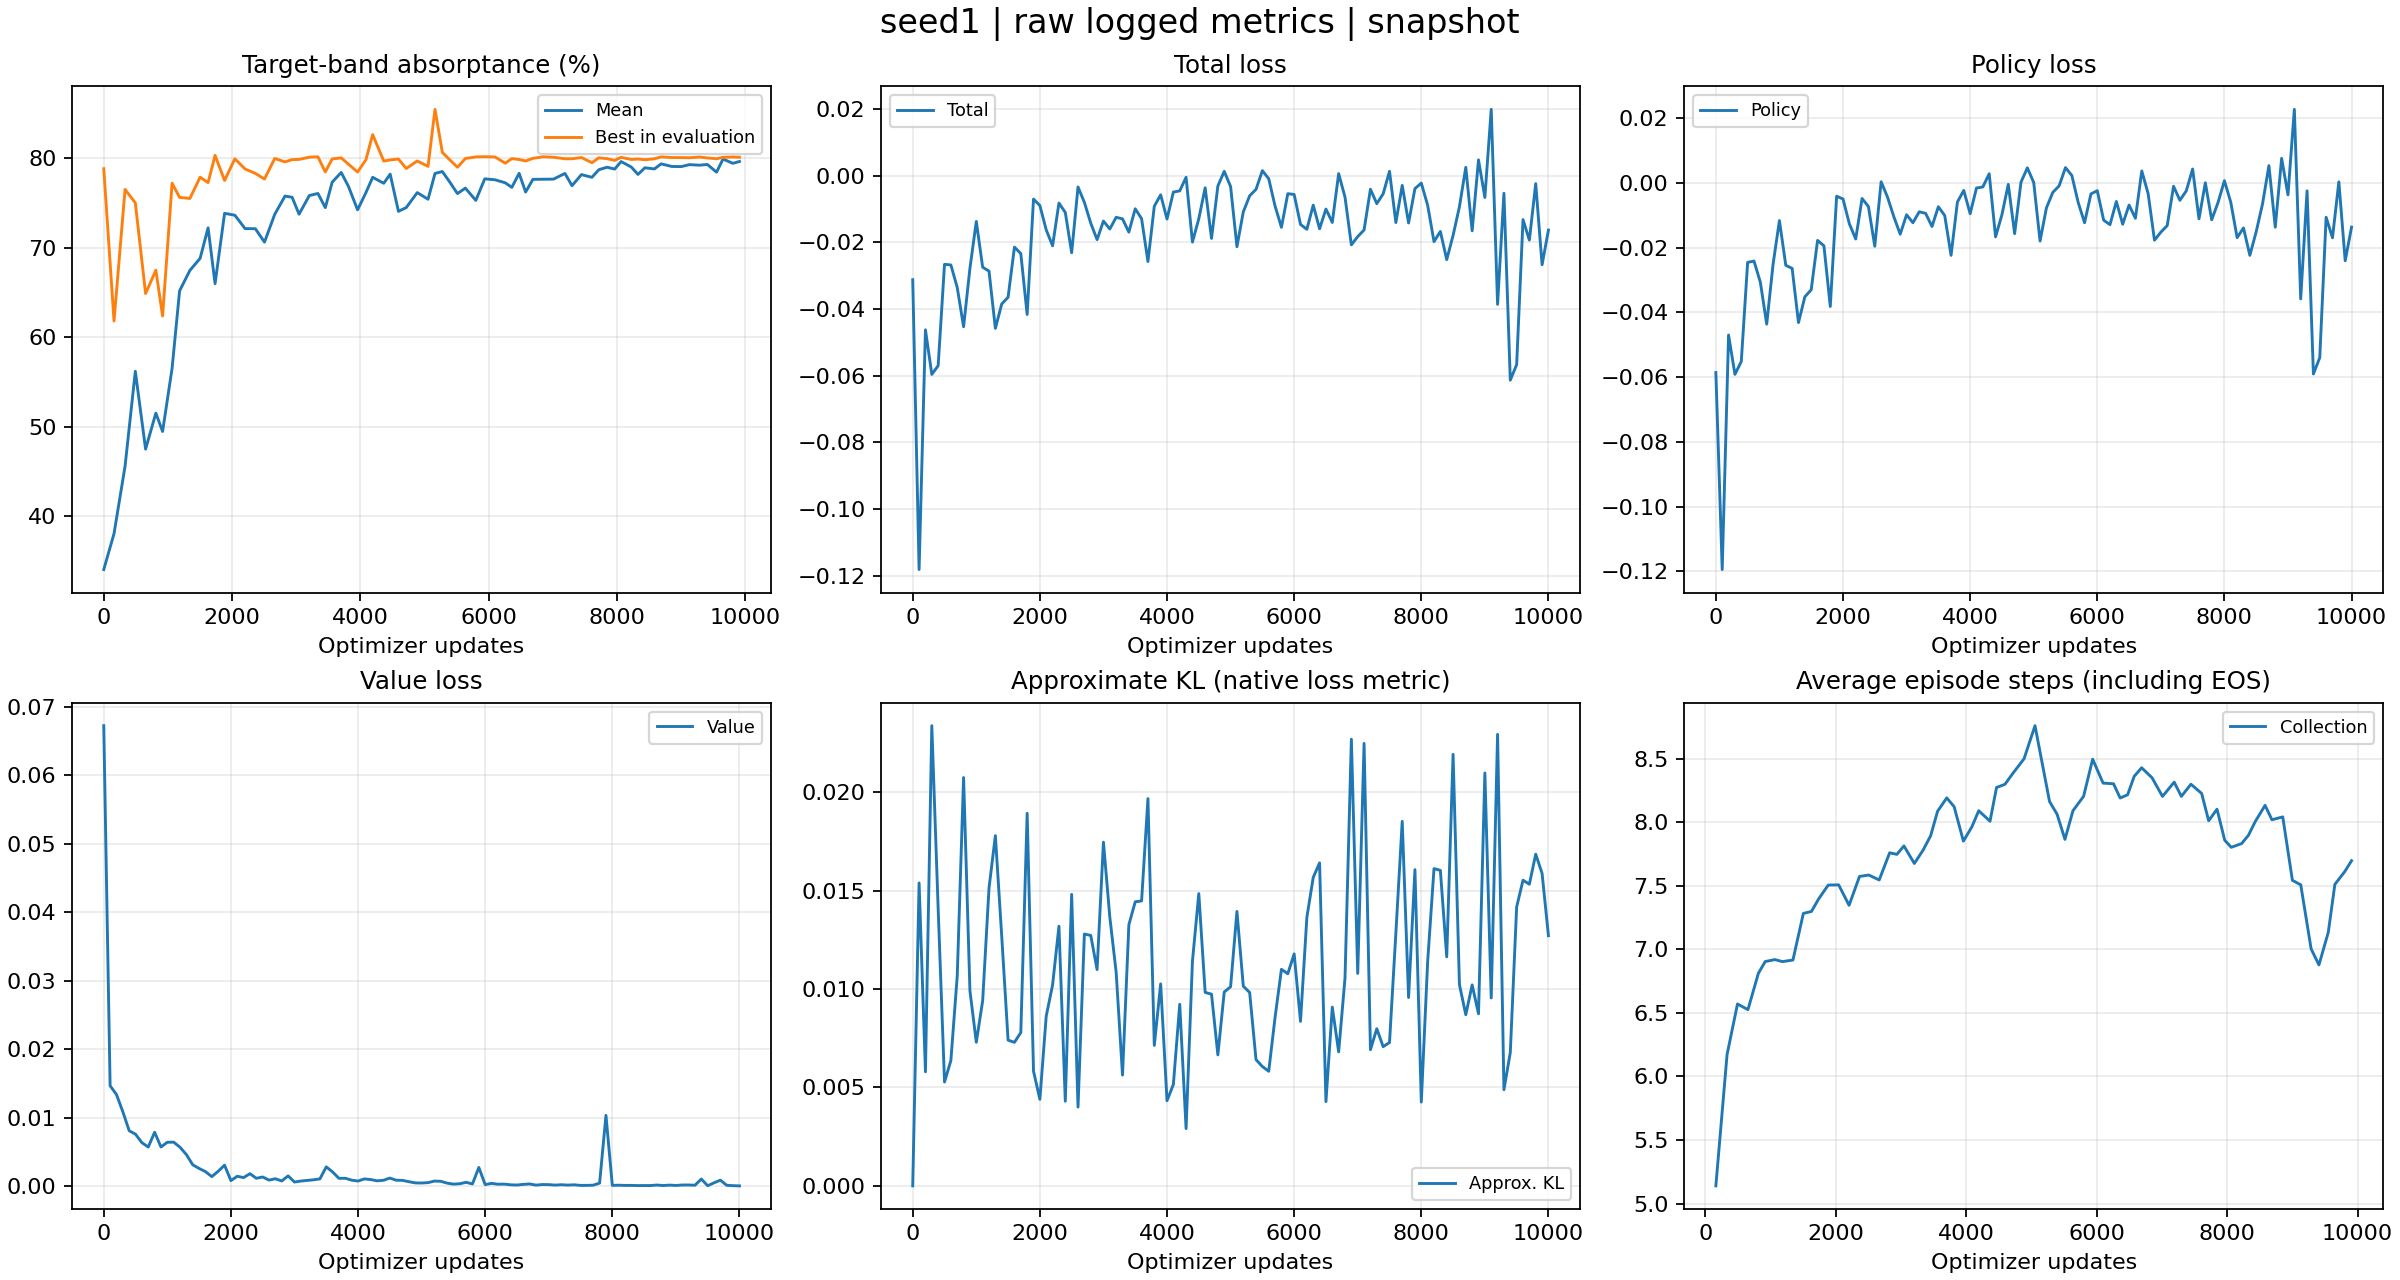

The data file committed next to this chart (first rows):
tag, optimizer_step, wall_time, value
evaluator_iter/reward_mean, 0, 1792723194, 0.3406
evaluator_iter/reward_mean, 160, 1792723205, 0.3806
evaluator_iter/reward_mean, 332, 1792723217, 0.456
evaluator_iter/reward_mean, 492, 1792723226, 0.5619
evaluator_iter/reward_mean, 652, 1792723235, 0.475
evaluator_iter/reward_mean, 812, 1792723243, 0.5152
evaluator_iter/reward_mean, 917, 1792723254, 0.4947
evaluator_iter/reward_mean, 1065, 1792723262, 0.5652
evaluator_iter/reward_mean, 1182, 1792723270, 0.6516
evaluator_iter/reward_mean, 1342, 1792723279, 0.6744
evaluator_iter/reward_mean, 1502, 1792723287, 0.6879
evaluator_iter/reward_mean, 1626, 1792723295, 0.7219
evaluator_iter/reward_mean, 1735, 1792723303, 0.6597
evaluator_iter/reward_mean, 1883, 1792723311, 0.7381
evaluator_iter/reward_mean, 2043, 1792723320, 0.7361
evaluator_iter/reward_mean, 2203, 1792723328, 0.7211
evaluator_iter/reward_mean, 2363, 1792723337, 0.721
evaluator_iter/reward_mean, 2505, 1792723345, 0.706
evaluator_iter/reward_mean, 2665, 1792723353, 0.7371
evaluator_iter/reward_mean, 2825, 1792723361, 0.7574
evaluator_iter/reward_mean, 2936, 1792723368, 0.756
evaluator_iter/reward_mean, 3044, 1792723376, 0.7372
evaluator_iter/reward_mean, 3204, 1792723383, 0.758
evaluator_iter/reward_mean, 3338, 1792723393, 0.7603
evaluator_iter/reward_mean, 3453, 1792723401, 0.7445
evaluator_iter/reward_mean, 3560, 1792723411, 0.7729
evaluator_iter/reward_mean, 3701, 1792723421, 0.7837
evaluator_iter/reward_mean, 3814, 1792723429, 0.7682
evaluator_iter/reward_mean, 3956, 1792723437, 0.742
evaluator_iter/reward_mean, 4086, 1792723447, 0.7612
evaluator_iter/reward_mean, 4191, 1792723455, 0.7783
evaluator_iter/reward_mean, 4364, 1792723466, 0.7717
evaluator_iter/reward_mean, 4464, 1792723473, 0.7819
evaluator_iter/reward_mean, 4593, 1792723480, 0.7404
evaluator_iter/reward_mean, 4715, 1792723490, 0.7446
evaluator_iter/reward_mean, 4886, 1792723507, 0.7613
evaluator_iter/reward_mean, 5054, 1792723520, 0.7539
evaluator_iter/reward_mean, 5163, 1792723530, 0.7826
evaluator_iter/reward_mean, 5277, 1792723538, 0.7848
evaluator_iter/reward_mean, 5393, 1792723545, 0.773
evaluator_iter/reward_mean, 5513, 1792723556, 0.7602
evaluator_iter/reward_mean, 5636, 1792723564, 0.7663
evaluator_iter/reward_mean, 5799, 1792723575, 0.7526
evaluator_iter/reward_mean, 5938, 1792723583, 0.7766
evaluator_iter/reward_mean, 6098, 1792723591, 0.7756
evaluator_iter/reward_mean, 6258, 1792723600, 0.7722
evaluator_iter/reward_mean, 6360, 1792723607, 0.7671
evaluator_iter/reward_mean, 6474, 1792723615, 0.7828
evaluator_iter/reward_mean, 6575, 1792723626, 0.7619
evaluator_iter/reward_mean, 6689, 1792723634, 0.7761
evaluator_iter/reward_mean, 6849, 1792723642, 0.7762
evaluator_iter/reward_mean, 7009, 1792723650, 0.7763
evaluator_iter/reward_mean, 7188, 1792723661, 0.7826
evaluator_iter/reward_mean, 7298, 1792723669, 0.769
evaluator_iter/reward_mean, 7445, 1792723685, 0.7813
evaluator_iter/reward_mean, 7609, 1792723703, 0.7784
evaluator_iter/reward_mean, 7717, 1792723710, 0.7868
evaluator_iter/reward_mean, 7845, 1792723717, 0.7896
evaluator_iter/reward_mean, 7963, 1792723725, 0.7875
evaluator_iter/reward_mean, 8063, 1792723736, 0.7959
... 565 more rows
